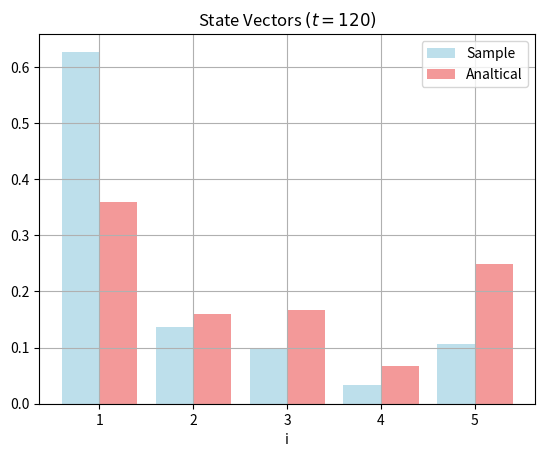

Reproduce this figure in Python.
import numpy as np
import matplotlib.pyplot as plt
from scipy import stats
from collections import Counter

def make_dist(p):
    
    counts = [p.count(i)/len(p) for i in range(5)]
    
    return counts
    
def doChi2(observed, expected):

    _, p_val = stats.chisquare(f_obs=observed, f_exp=expected)

    return p_val


def get_state_vector(P, t):

    # Making use of Markov Property
    
    P_t = np.linalg.matrix_power(P, t)
    p0 = np.array([1,0,0,0,0])

    return np.dot(p0, P_t) 

def theoretical_probability_mass():
    pi = np.array([0.9915, 0.005, 0.0025, 0, 0.001])
    





# Markov Chain Monte Carlo

def MCMC():

    P = np.array([[0.9915, 0.005, 0.0025, 0, 0.001],
                  [0, 0.986, 0.005, 0.004, 0.005],
                  [0, 0, 0.992, 0.003, 0.005],
                  [0, 0, 0, 0.991, 0.009],
                  [0, 0, 0, 0, 1]])
    
    N = len(P[0])  
    
    # initial state
    
    J = [0]
    
    for _ in range(120): # t = 0 -> 120

        currrent_i = J[-1] # Current i state (as defined by previous transition)

        # performing transition

        transition_probabilities = P[currrent_i]
        new_j = np.random.choice(list(range(N)), p = transition_probabilities) # New column

        # Updating

        J.append(new_j)


    return J

def get_samples(n):
    
    observed = np.zeros(5)
    t = 120
    
    
    P = np.array([[0.9915, 0.005, 0.0025, 0, 0.001],
                  [0, 0.986, 0.005, 0.004, 0.005],
                  [0, 0, 0.992, 0.003, 0.005],
                  [0, 0, 0, 0.991, 0.009],
                  [0, 0, 0, 0, 1]])
    expected = get_state_vector(P, t)

    for i in range(n):
        
        if i%100==0:
            print(f"simulated {i} samples")
        
        sequence_of_states = MCMC()
        state_vector = np.array(make_dist(sequence_of_states))
        observed += state_vector

    observed = observed/n # Mean state vector
    
    
    print(f"Observed: {observed}")
    print(f"Expected: {expected}")

    x = np.array(list(range(1, len(observed)+1)))

    plt.bar(x-0.2, observed, color="lightblue", label="Sample",alpha=0.8, width=0.4, align='center')
    plt.bar(x+0.2, expected,  color="lightcoral", label="Analtical", alpha=0.8, width=0.4, align='center')
    plt.xticks(x)
    plt.xlabel(r"i")
    plt.title("State Vectors "+r"$(t=120)$")
    plt.legend()
    plt.grid()
    plt.show()

    

    p = doChi2(observed, expected)
    print("chi-2 test:")
    print(f"P-value: {p}")


    


    
if __name__=="__main__":
    get_samples(1000)

    





